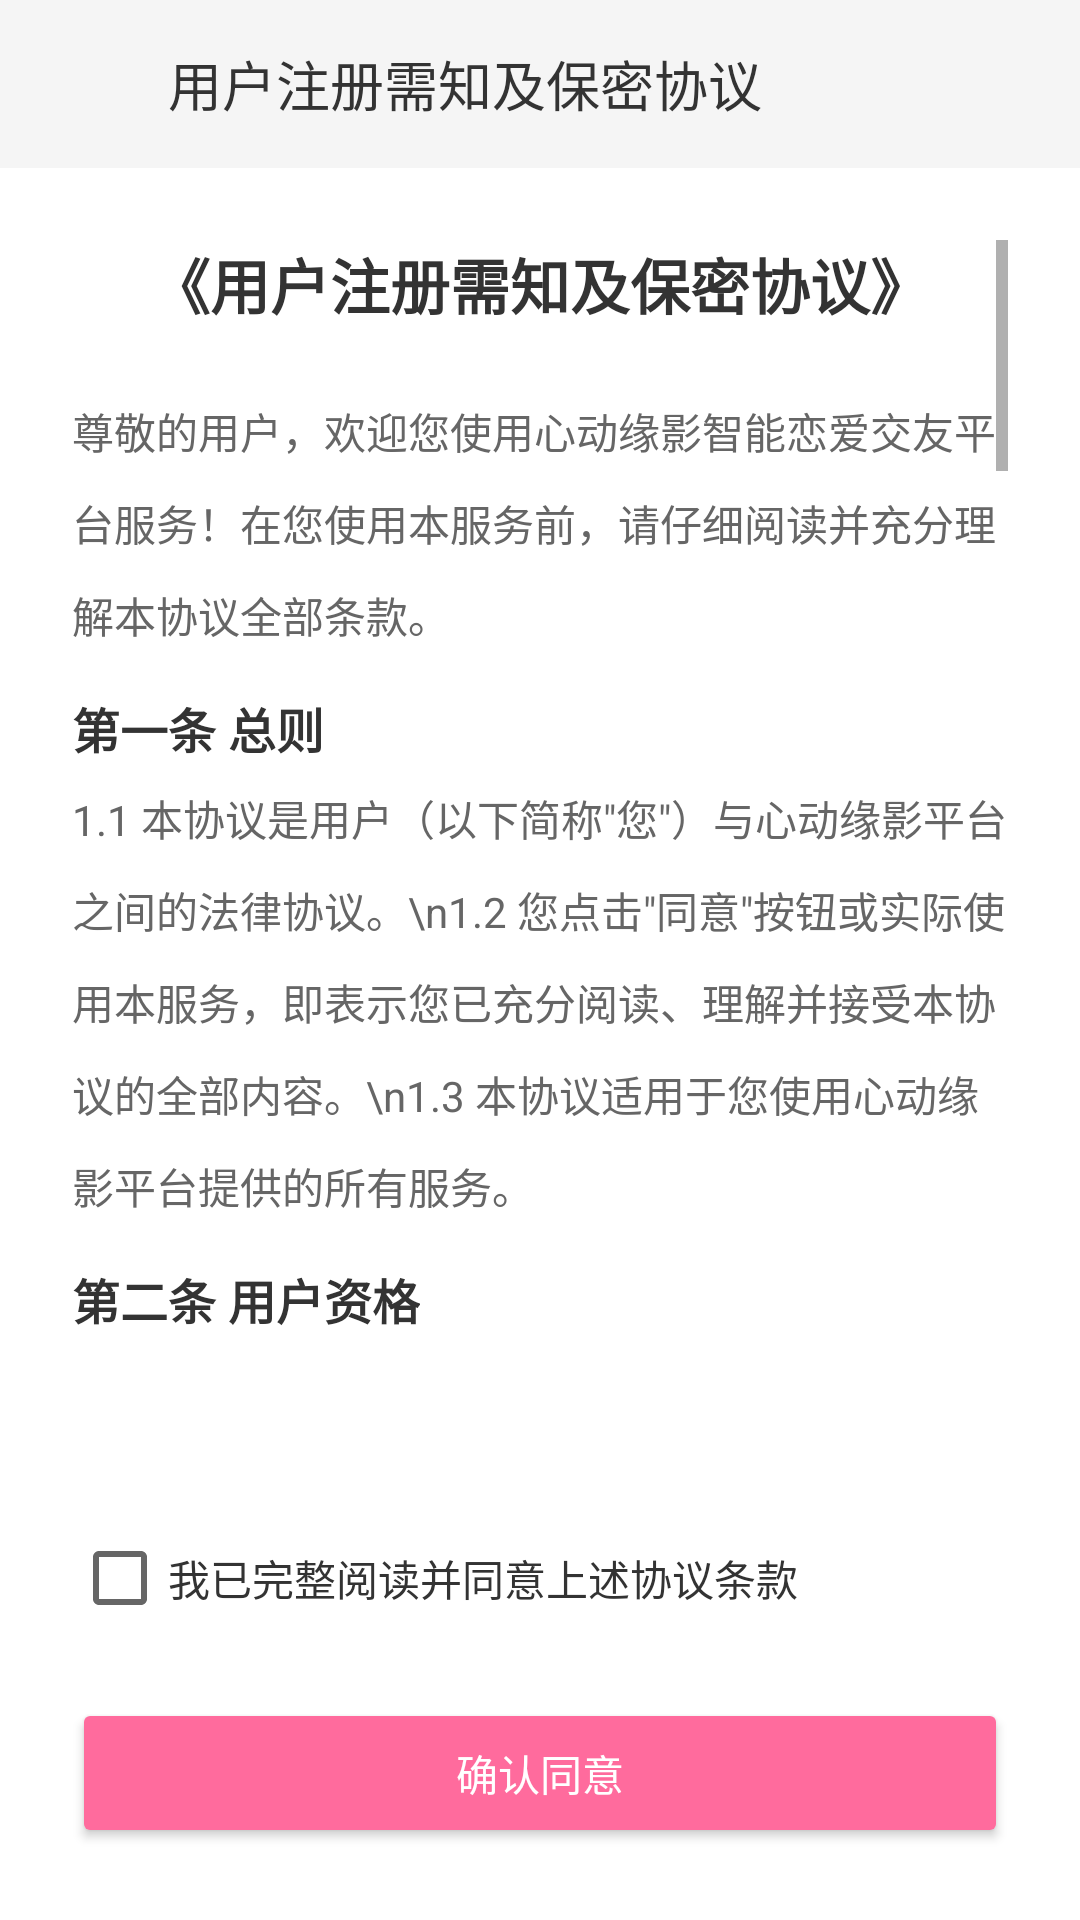

This screen was rendered from an Android layout file. Write that file and the resources it references.
<!-- AndroidManifest.xml: application theme Theme.AiLove -->
<!-- res/layout/activity_user_protocol.xml -->
<?xml version="1.0" encoding="utf-8"?>
<LinearLayout xmlns:android="http://schemas.android.com/apk/res/android"
    android:layout_width="match_parent"
    android:layout_height="match_parent"
    android:orientation="vertical"
    android:background="@color/white">

    <LinearLayout
        android:layout_width="match_parent"
        android:layout_height="56dp"
        android:orientation="horizontal"
        android:gravity="center_vertical"
        android:paddingHorizontal="16dp"
        android:background="@color/light_gray">

        <ImageView
            android:id="@+id/btn_back"
            android:layout_width="24dp"
            android:layout_height="24dp"
            android:src="@drawable/ic_back" />

        <TextView
            android:layout_width="0dp"
            android:layout_height="wrap_content"
            android:layout_weight="1"
            android:layout_marginStart="16dp"
            android:text="用户注册需知及保密协议"
            android:textSize="18sp"
            android:textColor="@color/text_primary" />

    </LinearLayout>

    <ScrollView
        android:id="@+id/scroll_view"
        android:layout_width="match_parent"
        android:layout_height="0dp"
        android:layout_weight="1"
        android:padding="24dp">

        <LinearLayout
            android:layout_width="match_parent"
            android:layout_height="wrap_content"
            android:orientation="vertical">

            <TextView
                android:layout_width="wrap_content"
                android:layout_height="wrap_content"
                android:text="《用户注册需知及保密协议》"
                android:textSize="20sp"
                android:textColor="@color/text_primary"
                android:textStyle="bold"
                android:layout_gravity="center_horizontal"
                android:layout_marginBottom="24dp" />

            <TextView
                android:layout_width="wrap_content"
                android:layout_height="wrap_content"
                android:text="尊敬的用户，欢迎您使用心动缘影智能恋爱交友平台服务！在您使用本服务前，请仔细阅读并充分理解本协议全部条款。"
                android:textSize="14sp"
                android:textColor="@color/text_secondary"
                android:lineSpacingMultiplier="1.5"
                android:layout_marginBottom="16dp" />

            <TextView
                android:layout_width="wrap_content"
                android:layout_height="wrap_content"
                android:text="第一条 总则"
                android:textSize="16sp"
                android:textColor="@color/text_primary"
                android:textStyle="bold"
                android:layout_marginBottom="8dp" />

            <TextView
                android:layout_width="wrap_content"
                android:layout_height="wrap_content"
                android:text="1.1 本协议是用户（以下简称&quot;您&quot;）与心动缘影平台之间的法律协议。\n1.2 您点击&quot;同意&quot;按钮或实际使用本服务，即表示您已充分阅读、理解并接受本协议的全部内容。\n1.3 本协议适用于您使用心动缘影平台提供的所有服务。"
                android:textSize="14sp"
                android:textColor="@color/text_secondary"
                android:lineSpacingMultiplier="1.5"
                android:layout_marginBottom="16dp" />

            <TextView
                android:layout_width="wrap_content"
                android:layout_height="wrap_content"
                android:text="第二条 用户资格"
                android:textSize="16sp"
                android:textColor="@color/text_primary"
                android:textStyle="bold"
                android:layout_marginBottom="8dp" />

            <TextView
                android:layout_width="wrap_content"
                android:layout_height="wrap_content"
                android:text="2.1 您必须年满18周岁，具有完全民事行为能力。\n2.2 您保证提供的注册信息真实、准确、完整。\n2.3 未成年人使用本服务须在法定监护人陪同下进行。"
                android:textSize="14sp"
                android:textColor="@color/text_secondary"
                android:lineSpacingMultiplier="1.5"
                android:layout_marginBottom="16dp" />

            <TextView
                android:layout_width="wrap_content"
                android:layout_height="wrap_content"
                android:text="第三条 用户权利"
                android:textSize="16sp"
                android:textColor="@color/text_primary"
                android:textStyle="bold"
                android:layout_marginBottom="8dp" />

            <TextView
                android:layout_width="wrap_content"
                android:layout_height="wrap_content"
                android:text="3.1 依法获得平台提供的各项服务。\n3.2 查询、更正、删除个人注册信息。\n3.3 按照平台规则参与相关活动。\n3.4 对平台服务提出意见和建议。"
                android:textSize="14sp"
                android:textColor="@color/text_secondary"
                android:lineSpacingMultiplier="1.5"
                android:layout_marginBottom="16dp" />

            <TextView
                android:layout_width="wrap_content"
                android:layout_height="wrap_content"
                android:text="第四条 用户义务"
                android:textSize="16sp"
                android:textColor="@color/text_primary"
                android:textStyle="bold"
                android:layout_marginBottom="8dp" />

            <TextView
                android:layout_width="wrap_content"
                android:layout_height="wrap_content"
                android:text="4.1 遵守国家法律法规及平台各项规章制度。\n4.2 不得发布虚假、违法、有害信息。\n4.3 不得恶意刷量、作弊或干扰平台正常运营。\n4.4 保护账户安全，不得转借、转让账号。\n4.5 尊重他人合法权益，不得进行骚扰、欺诈等行为。"
                android:textSize="14sp"
                android:textColor="@color/text_secondary"
                android:lineSpacingMultiplier="1.5"
                android:layout_marginBottom="16dp" />

            <TextView
                android:layout_width="wrap_content"
                android:layout_height="wrap_content"
                android:text="第五条 保密义务"
                android:textSize="16sp"
                android:textColor="@color/text_primary"
                android:textStyle="bold"
                android:layout_marginBottom="8dp" />

            <TextView
                android:layout_width="wrap_content"
                android:layout_height="wrap_content"
                android:text="5.1 您承诺对在使用服务过程中获知的其他用户信息严格保密。\n5.2 未经信息主体明确授权，不得向任何第三方泄露用户个人信息。\n5.3 不得以任何方式收集、存储、传播其他用户的私人信息。\n5.4 不得利用获取的信息从事商业推广或其他营利活动。\n5.5 发现信息安全风险时，应及时向平台报告。"
                android:textSize="14sp"
                android:textColor="@color/text_secondary"
                android:lineSpacingMultiplier="1.5"
                android:layout_marginBottom="16dp" />

            <TextView
                android:layout_width="wrap_content"
                android:layout_height="wrap_content"
                android:text="第六条 服务内容"
                android:textSize="16sp"
                android:textColor="@color/text_primary"
                android:textStyle="bold"
                android:layout_marginBottom="8dp" />

            <TextView
                android:layout_width="wrap_content"
                android:layout_height="wrap_content"
                android:text="6.1 提供基于AI技术的智能匹配服务。\n6.2 提供个人画像分析和情感咨询服务。\n6.3 提供安全可靠的即时通讯服务。\n6.4 定期举办线上线下交友活动。"
                android:textSize="14sp"
                android:textColor="@color/text_secondary"
                android:lineSpacingMultiplier="1.5"
                android:layout_marginBottom="16dp" />

            <TextView
                android:layout_width="wrap_content"
                android:layout_height="wrap_content"
                android:text="第七条 免责声明"
                android:textSize="16sp"
                android:textColor="@color/text_primary"
                android:textStyle="bold"
                android:layout_marginBottom="8dp" />

            <TextView
                android:layout_width="wrap_content"
                android:layout_height="wrap_content"
                android:text="7.1 平台提供的匹配建议仅供参考，不构成任何形式的承诺或保证。\n7.2 因用户个人行为导致的任何后果，平台不承担法律责任。\n7.3 用户应自行判断交往对象的真实性、可靠性和安全性。\n7.4 因不可抗力因素导致的服务中断，平台不承担责任。"
                android:textSize="14sp"
                android:textColor="@color/text_secondary"
                android:lineSpacingMultiplier="1.5"
                android:layout_marginBottom="16dp" />

            <TextView
                android:layout_width="wrap_content"
                android:layout_height="wrap_content"
                android:text="第八条 违约处理"
                android:textSize="16sp"
                android:textColor="@color/text_primary"
                android:textStyle="bold"
                android:layout_marginBottom="8dp" />

            <TextView
                android:layout_width="wrap_content"
                android:layout_height="wrap_content"
                android:text="8.1 违反本协议的用户，平台有权采取警告、限制功能、封禁账号等措施。\n8.2 情节严重的，平台有权追究相应的法律责任。\n8.3 用户违规行为造成平台损失的，应承担赔偿责任。"
                android:textSize="14sp"
                android:textColor="@color/text_secondary"
                android:lineSpacingMultiplier="1.5"
                android:layout_marginBottom="16dp" />

            <TextView
                android:layout_width="wrap_content"
                android:layout_height="wrap_content"
                android:text="第九条 协议变更"
                android:textSize="16sp"
                android:textColor="@color/text_primary"
                android:textStyle="bold"
                android:layout_marginBottom="8dp" />

            <TextView
                android:layout_width="wrap_content"
                android:layout_height="wrap_content"
                android:text="9.1 平台有权根据法律法规变化或业务发展需要修改本协议。\n9.2 修改后的协议将通过公告等方式提前通知用户。\n9.3 如您继续使用服务，视为接受修改后的协议。"
                android:textSize="14sp"
                android:textColor="@color/text_secondary"
                android:lineSpacingMultiplier="1.5"
                android:layout_marginBottom="16dp" />

            <TextView
                android:layout_width="wrap_content"
                android:layout_height="wrap_content"
                android:text="第十条 争议解决"
                android:textSize="16sp"
                android:textColor="@color/text_primary"
                android:textStyle="bold"
                android:layout_marginBottom="8dp" />

            <TextView
                android:layout_width="wrap_content"
                android:layout_height="wrap_content"
                android:text="10.1 因本协议产生的争议，双方应友好协商解决。\n10.2 协商不成的，任何一方可向平台所在地人民法院提起诉讼。"
                android:textSize="14sp"
                android:textColor="@color/text_secondary"
                android:lineSpacingMultiplier="1.5"
                android:layout_marginBottom="24dp" />

            <TextView
                android:layout_width="wrap_content"
                android:layout_height="wrap_content"
                android:text="特别提示：请您务必审慎阅读、充分理解本协议各条款内容，特别是免除或者限制责任的条款。如您对协议有任何疑问，可通过客服渠道咨询。点击同意即表示您已完全理解并接受本协议。"
                android:textSize="12sp"
                android:textColor="@color/text_hint"
                android:lineSpacingMultiplier="1.5"
                android:layout_marginBottom="24dp" />

        </LinearLayout>

    </ScrollView>

    <LinearLayout
        android:layout_width="match_parent"
        android:layout_height="wrap_content"
        android:orientation="vertical"
        android:padding="24dp"
        android:background="@color/white">

        <CheckBox
            android:id="@+id/cb_agree"
            android:layout_width="wrap_content"
            android:layout_height="wrap_content"
            android:text="我已完整阅读并同意上述协议条款"
            android:textSize="14sp"
            android:textColor="@color/text_primary" />

        <Button
            android:id="@+id/btn_confirm"
            android:layout_width="match_parent"
            android:layout_height="50dp"
            android:layout_marginTop="16dp"
            android:text="确认同意"
            android:textColor="@color/white"
            android:backgroundTint="@color/primary" />

    </LinearLayout>

</LinearLayout>
<!-- resources referenced by this layout -->
<resources>
  <color name="light_gray">#F5F5F5</color>
  <color name="primary">#FF6B9D</color>
  <color name="text_hint">#999999</color>
  <color name="text_primary">#333333</color>
  <color name="text_secondary">#666666</color>
  <color name="white">#FFFFFF</color>
  <style name="Theme.AiLove" parent="Theme.MaterialComponents.DayNight.DarkActionBar">
          <item name="colorPrimary">@color/primary</item>
          <item name="colorPrimaryDark">@color/primary_dark</item>
          <item name="colorAccent">@color/primary</item>
          <item name="android:windowBackground">@color/white</item>
          <item name="android:statusBarColor">@color/white</item>
          <item name="android:windowLightStatusBar">true</item>
      </style>
  <color name="primary_dark">#E85A8A</color>
</resources>
